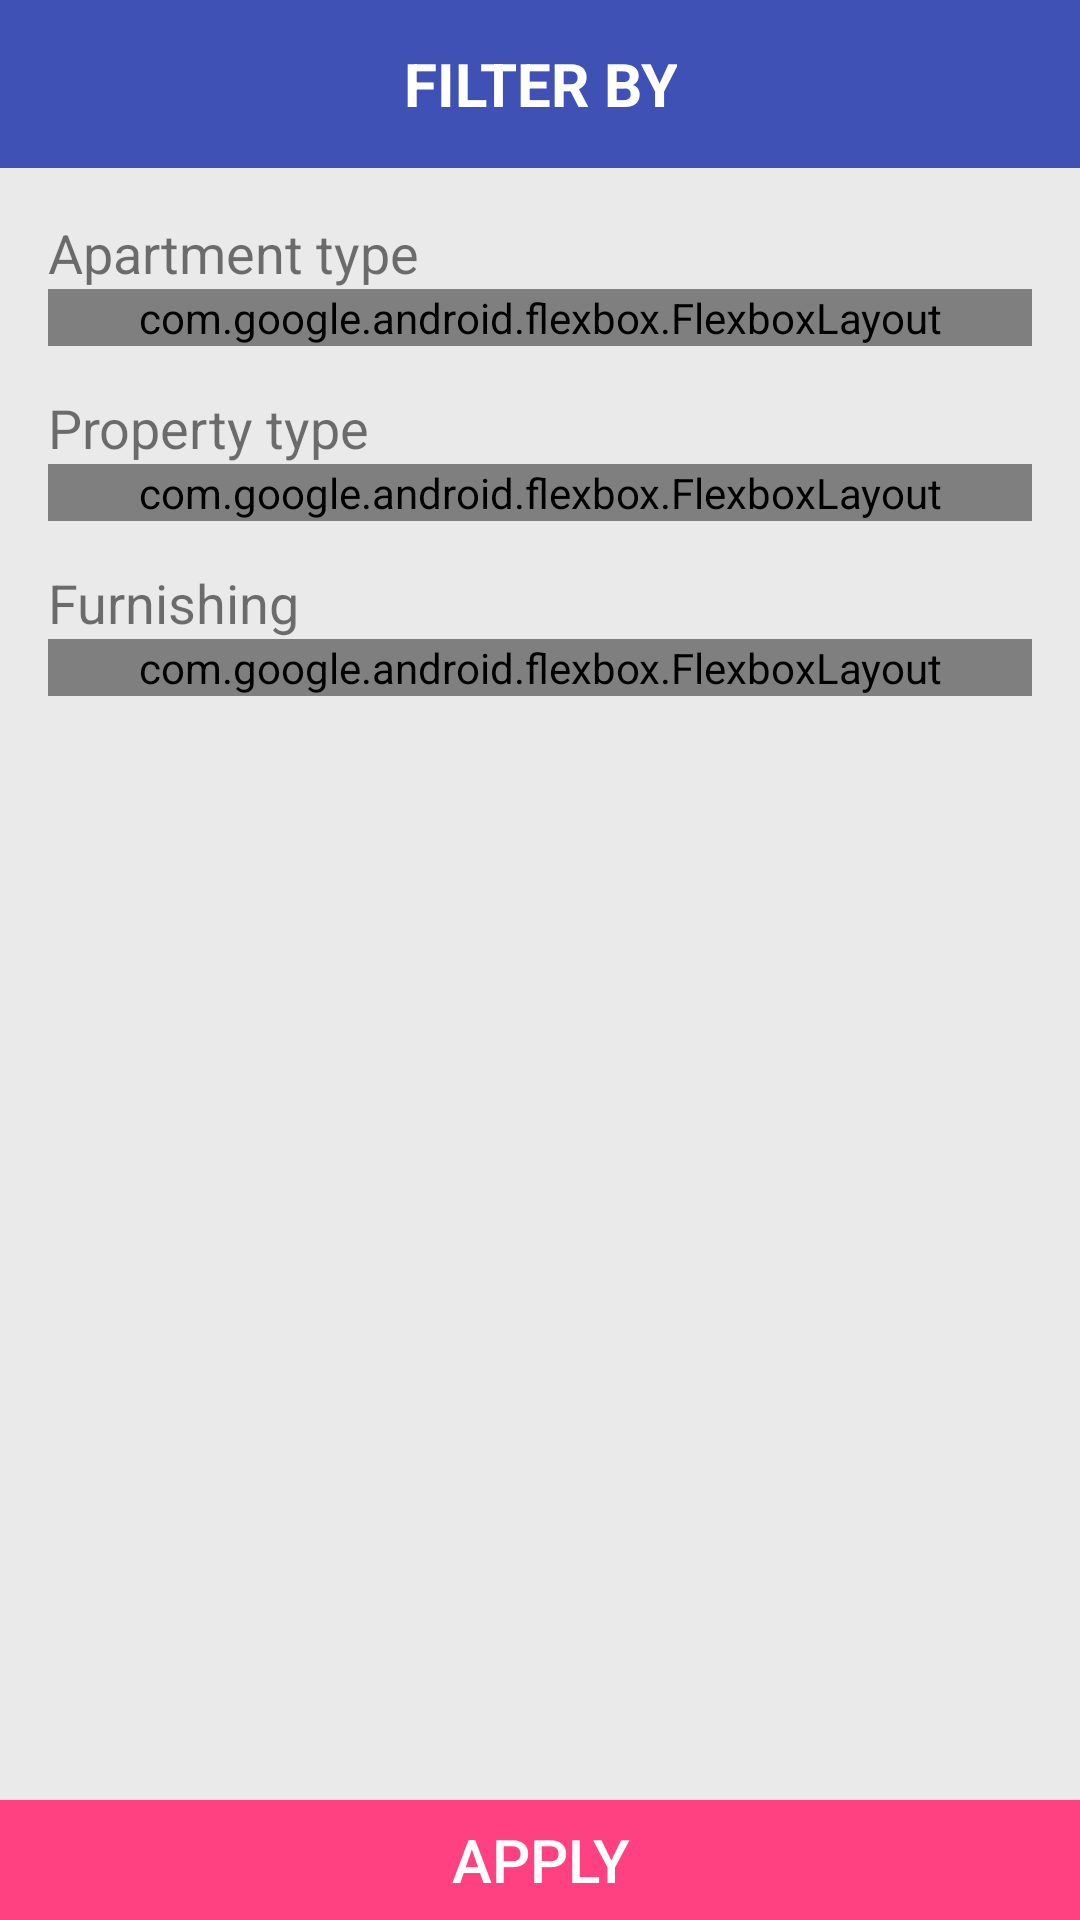

Write the Android layout XML for this screen, with the resource values it uses.
<!-- AndroidManifest.xml: application theme AppTheme -->
<!-- res/layout/filter_fragment.xml -->
<?xml version="1.0" encoding="utf-8"?>
<RelativeLayout android:layout_width="wrap_content"
    android:layout_height="match_parent"
    xmlns:android="http://schemas.android.com/apk/res/android"
    xmlns:app="http://schemas.android.com/apk/res-auto"
    android:background="@color/gray_light">
        <RelativeLayout
            android:layout_width="match_parent"
            android:layout_height="?attr/actionBarSize"
            android:background="@color/colorPrimary"
            android:orientation="horizontal"
            android:id="@+id/layoutTitleHolder"
            >
            <ImageView
                android:id="@+id/imgRefresh"
                android:layout_width="60dp"
                android:layout_height="match_parent"
                android:src="@drawable/ic_action_refresh"
                android:paddingLeft="17dp"
                android:paddingStart="17dp"
                android:paddingRight="17dp"
                android:paddingEnd="17dp"
                android:layout_alignParentLeft="true"
                android:layout_alignParentStart="true"
                android:gravity="center"
                />
            <TextView
                android:id="@+id/txtDialogTitle"
                android:layout_width="wrap_content"
                android:layout_height="match_parent"
                android:textColor="@android:color/white"
                android:gravity="center"
                android:maxLines="1"
                android:ellipsize="end"
                android:text="Filter By"
                android:textSize="20sp"
                android:textStyle="bold"
                android:layout_centerInParent="true"
                android:textAllCaps="true"
                />
            <ImageView
                android:layout_width="wrap_content"
                android:layout_height="match_parent"
                android:layout_alignParentRight="true"
                android:layout_alignParentEnd="true"
                android:gravity="center"
                android:paddingLeft="17dp"
                android:paddingStart="17dp"
                android:paddingRight="17dp"
                android:paddingEnd="17dp"
                android:id="@+id/imgClose"
                android:src="@drawable/ic_action_close"
                />
        </RelativeLayout>
    <ScrollView
        android:layout_width="match_parent"
        android:layout_height="match_parent"
        android:paddingBottom="60dp"
        android:layout_below="@+id/layoutTitleHolder"
        >
        <LinearLayout
            xmlns:android="http://schemas.android.com/apk/res/android"
            xmlns:app="http://schemas.android.com/apk/res-auto"
            android:orientation="vertical"
            android:layout_width="match_parent"
            android:layout_height="match_parent"
            android:padding="16dp">

            <TextView
                android:layout_width="wrap_content"
                android:layout_height="wrap_content"
                android:text="Apartment type"
                style="@style/FilterHeaderText"
                />
            <com.google.android.flexbox.FlexboxLayout
                android:layout_width="match_parent"
                android:layout_height="wrap_content"
                app:flexWrap="wrap"
                app:alignItems="stretch"
                app:alignContent="stretch"
                app:flexDirection="row"
                >
                <com.anand.nobroker.view.decorator.FilterText
                    android:id="@+id/txtTwoBhk"
                    android:layout_width="wrap_content"
                    android:layout_height="wrap_content"
                    android:background="@drawable/rect_text_box_normal"
                    android:text="2 BHK"
                    android:gravity="center"
                    style="@style/TypeText"
                    />
                <com.anand.nobroker.view.decorator.FilterText
                    android:id="@+id/txtThreeBhk"
                    android:layout_width="wrap_content"
                    android:layout_height="wrap_content"
                    android:background="@drawable/rect_text_box_normal"
                    android:text="3 BHK"
                    android:gravity="center"
                    style="@style/TypeText"
                    />
                <com.anand.nobroker.view.decorator.FilterText
                    android:id="@+id/txtFourBhk"
                    android:layout_width="wrap_content"
                    android:layout_height="wrap_content"
                    android:layout_weight="1"
                    android:background="@drawable/rect_text_box_normal"
                    android:text="4 BHK"
                    android:gravity="center"
                    style="@style/TypeText"
                    />
            </com.google.android.flexbox.FlexboxLayout>

            <TextView
                android:layout_width="wrap_content"
                android:layout_height="wrap_content"
                android:text="Property type"
                android:layout_marginTop="15dp"
                style="@style/FilterHeaderText"
                />
            <com.google.android.flexbox.FlexboxLayout
                android:id="@+id/layoutTxtBox"
                android:layout_width="match_parent"
                android:layout_height="wrap_content"
                app:flexWrap="wrap"
                app:alignItems="stretch"
                app:alignContent="stretch"
                app:flexDirection="row"
                >
                <com.anand.nobroker.view.decorator.FilterText
                    android:id="@+id/txtTypeApartment"
                    android:layout_width="wrap_content"
                    android:layout_height="wrap_content"
                    android:background="@drawable/rect_text_box_normal"
                    android:text="Apartment"
                    style="@style/TypeText"
                    />
                <com.anand.nobroker.view.decorator.FilterText
                    android:id="@+id/txtTypeIndependent"
                    android:layout_width="wrap_content"
                    android:layout_height="wrap_content"
                    android:background="@drawable/rect_text_box_normal"
                    android:text="Independent House/Villa"
                    style="@style/TypeText"
                    />
                <com.anand.nobroker.view.decorator.FilterText
                    android:id="@+id/txtTypeFloor"
                    android:layout_width="wrap_content"
                    android:layout_height="wrap_content"
                    android:background="@drawable/rect_text_box_normal"
                    android:text="Independent Floor/Builder Floor"
                    style="@style/TypeText"
                    />
            </com.google.android.flexbox.FlexboxLayout>
            <TextView
                android:layout_width="wrap_content"
                android:layout_height="wrap_content"
                android:text="Furnishing"
                android:layout_marginTop="15dp"
                style="@style/FilterHeaderText"
                />
            <com.google.android.flexbox.FlexboxLayout
                android:layout_width="match_parent"
                android:layout_height="wrap_content"
                app:flexWrap="wrap"
                app:alignItems="stretch"
                app:alignContent="stretch"
                app:flexDirection="row"
                >
                <com.anand.nobroker.view.decorator.FilterText
                    android:id="@+id/txtFullFurnish"
                    android:layout_width="wrap_content"
                    android:layout_height="wrap_content"
                    android:background="@drawable/rect_text_box_normal"
                    android:text="Full"
                    style="@style/TypeText"
                    />
                <com.anand.nobroker.view.decorator.FilterText
                    android:id="@+id/txtSemiFurnish"
                    android:layout_width="wrap_content"
                    android:layout_height="wrap_content"
                    android:background="@drawable/rect_text_box_normal"
                    android:text="Semi"
                    style="@style/TypeText"
                    />
            </com.google.android.flexbox.FlexboxLayout>
        </LinearLayout>
    </ScrollView>
    <Button
        android:id="@+id/btnFilter"
        android:layout_width="match_parent"
        android:layout_height="40dp"
        android:layout_alignParentBottom="true"
        style="@style/Widget.AppCompat.Button.Borderless.Colored"
        android:background="@color/colorAccent"
        android:text="Apply"
        android:textColor="@android:color/white"
        android:textSize="20sp"
        />
</RelativeLayout>
<!-- resources referenced by this layout -->
<resources>
  <color name="colorAccent">#FF4081</color>
  <color name="colorPrimary">#3F51B5</color>
  <color name="gray_light">#eaeaea</color>
  <!-- drawable rect_text_box_normal (drawable) -->
  <?xml version="1.0" encoding="utf-8"?>
  <shape xmlns:android="http://schemas.android.com/apk/res/android"
      android:shape="rectangle">
      <solid android:color="@android:color/white" />
      <stroke
          android:width="1dp"
          android:color="@android:color/darker_gray"
          />
      <corners
          android:radius="4dp"/>
  </shape>
  <style name="FilterHeaderText">
          <item name="android:textSize">18sp</item>
      </style>
  <style name="TypeText">
          <item name="android:padding">10dp</item>
          <item name="android:textSize">16sp</item>
          <item name="android:layout_marginRight">10dp</item>
          <item name="android:layout_marginTop">4dp</item>
      </style>
  <style name="AppTheme" parent="Theme.AppCompat.Light.DarkActionBar">
          
          <item name="colorPrimary">@color/colorPrimary</item>
          <item name="colorPrimaryDark">@color/colorPrimaryDark</item>
          <item name="colorAccent">@color/colorAccent</item>
      </style>
  <color name="colorPrimaryDark">#303F9F</color>
</resources>
